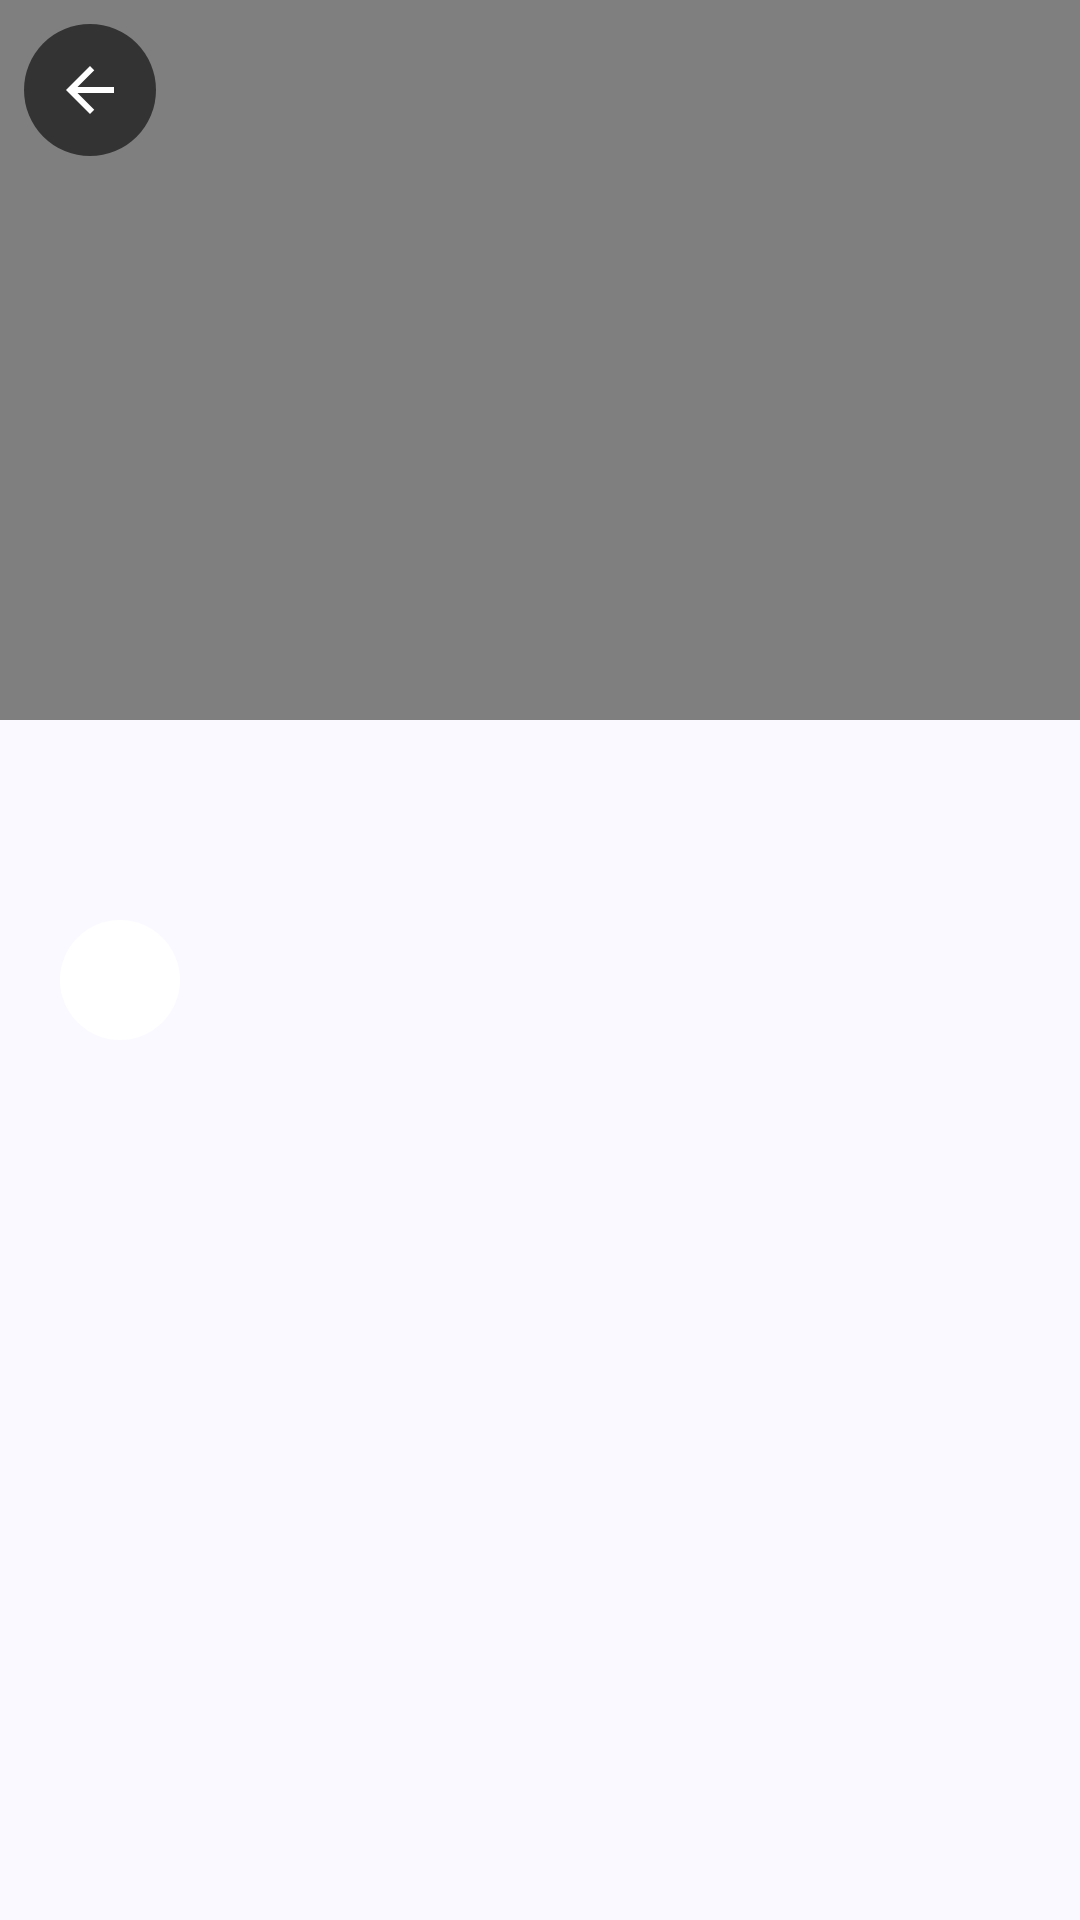

Reconstruct the res/layout file that produces this screen, plus the resources it refers to.
<!-- AndroidManifest.xml: application theme Theme.MyApplication -->
<!-- res/layout/activity_video_player.xml -->
<?xml version="1.0" encoding="utf-8"?>
<LinearLayout xmlns:android="http://schemas.android.com/apk/res/android"
    xmlns:app="http://schemas.android.com/apk/res-auto"
    xmlns:tools="http://schemas.android.com/tools"
    android:id="@+id/main"
    android:layout_width="match_parent"
    android:layout_height="match_parent"
    android:background="?android:attr/colorBackground"
    android:orientation="vertical"
    tools:context=".VideoPlayerActivity">

    
    <FrameLayout
        android:id="@+id/videoStage"
        android:layout_width="match_parent"
        android:layout_height="wrap_content"
        android:background="@android:color/black">

        <FrameLayout
            android:layout_width="match_parent"
            android:layout_height="240dp">

            <VideoView
                android:id="@+id/videoView"
                android:layout_width="match_parent"
                android:layout_height="match_parent"
                android:layout_gravity="center" />
        </FrameLayout>

        <ImageButton
            android:id="@+id/btnVideoBack"
            android:layout_width="44dp"
            android:layout_height="44dp"
            android:layout_margin="8dp"
            android:background="@drawable/bg_scrim_circle"
            android:contentDescription="@string/back"
            android:padding="10dp"
            android:src="@drawable/ic_arrow_back"
            app:tint="@color/white" />
    </FrameLayout>

    <ScrollView
        android:layout_width="match_parent"
        android:layout_height="0dp"
        android:layout_weight="1">

        <LinearLayout
            android:layout_width="match_parent"
            android:layout_height="wrap_content"
            android:orientation="vertical"
            android:padding="20dp">

            <TextView
                android:id="@+id/tvPlayerTitle"
                android:layout_width="match_parent"
                android:layout_height="wrap_content"
                android:fontFamily="serif"
                android:textColor="?attr/colorOnSurface"
                android:textSize="24sp"
                android:textStyle="bold"
                tools:text="How I built my first bookshelf" />

            <LinearLayout
                android:id="@+id/uploaderRow"
                android:layout_width="match_parent"
                android:layout_height="wrap_content"
                android:layout_marginTop="14dp"
                android:background="?attr/selectableItemBackground"
                android:gravity="center_vertical"
                android:orientation="horizontal">

                <TextView
                    android:id="@+id/tvPlayerAvatar"
                    android:layout_width="40dp"
                    android:layout_height="40dp"
                    android:background="@drawable/bg_avatar"
                    android:gravity="center"
                    android:textColor="@color/white"
                    android:textSize="14sp"
                    android:textStyle="bold"
                    tools:text="AR" />

                <LinearLayout
                    android:layout_width="0dp"
                    android:layout_height="wrap_content"
                    android:layout_marginStart="12dp"
                    android:layout_weight="1"
                    android:orientation="vertical">

                    <TextView
                        android:id="@+id/tvPlayerUploader"
                        android:layout_width="match_parent"
                        android:layout_height="wrap_content"
                        android:textColor="?attr/colorOnSurface"
                        android:textSize="15sp"
                        android:textStyle="bold"
                        tools:text="Alice Reader" />

                    <TextView
                        android:id="@+id/tvPlayerTime"
                        android:layout_width="match_parent"
                        android:layout_height="wrap_content"
                        android:textColor="?attr/colorOnSurfaceVariant"
                        android:textSize="13sp"
                        tools:text="2 hours ago" />
                </LinearLayout>
            </LinearLayout>

            <TextView
                android:id="@+id/tvPlayerDescription"
                android:layout_width="match_parent"
                android:layout_height="wrap_content"
                android:layout_marginTop="18dp"
                android:lineSpacingMultiplier="1.25"
                android:textColor="?attr/colorOnSurface"
                android:textSize="16sp"
                tools:text="A weekend project with some pine and a lot of patience." />

            <com.google.android.material.button.MaterialButton
                android:id="@+id/btnDeleteVideo"
                style="@style/Widget.App.Button.OutlinedIcon"
                android:layout_width="wrap_content"
                android:layout_height="52dp"
                android:layout_marginTop="24dp"
                android:text="@string/video_delete"
                android:textColor="?attr/colorError"
                android:visibility="gone"
                app:icon="@drawable/ic_delete"
                app:iconTint="?attr/colorError"
                tools:visibility="visible" />
        </LinearLayout>
    </ScrollView>
</LinearLayout>
<!-- resources referenced by this layout -->
<resources>
  <!-- drawable bg_avatar (drawable) -->
  <?xml version="1.0" encoding="utf-8"?>
  <shape xmlns:android="http://schemas.android.com/apk/res/android" android:shape="oval">
      <solid android:color="@color/white" />
  </shape>
  <!-- drawable bg_scrim_circle (drawable) -->
  <?xml version="1.0" encoding="utf-8"?>
  <shape xmlns:android="http://schemas.android.com/apk/res/android" android:shape="oval">
      <solid android:color="#99000000" />
  </shape>
  <!-- drawable ic_arrow_back (drawable) -->
  <?xml version="1.0" encoding="utf-8"?>
  <vector xmlns:android="http://schemas.android.com/apk/res/android"
      android:width="24dp"
      android:height="24dp"
      android:tint="?attr/colorControlNormal"
      android:viewportWidth="24"
      android:viewportHeight="24">
      <path
          android:fillColor="#FF000000"
          android:pathData="M20,11H7.83l5.59,-5.59L12,4l-8,8 8,8 1.41,-1.41L7.83,13H20v-2z" />
  </vector>
  <!-- drawable ic_delete (drawable) -->
  <?xml version="1.0" encoding="utf-8"?>
  <vector xmlns:android="http://schemas.android.com/apk/res/android"
      android:width="24dp"
      android:height="24dp"
      android:tint="?attr/colorControlNormal"
      android:viewportWidth="24"
      android:viewportHeight="24">
      <path
          android:fillColor="#FF000000"
          android:pathData="M6,19c0,1.1 0.9,2 2,2h8c1.1,0 2,-0.9 2,-2V7H6v12zM19,4h-3.5l-1,-1h-5l-1,1H5v2h14V4z" />
  </vector>
  <string name="back">Back</string>
  <style name="Theme.MyApplication" parent="Theme.Material3.DayNight.NoActionBar">
          <item name="colorPrimary">@color/md_primary</item>
          <item name="colorOnPrimary">@color/md_on_primary</item>
          <item name="colorPrimaryContainer">@color/md_primary_container</item>
          <item name="colorOnPrimaryContainer">@color/md_on_primary_container</item>
          <item name="colorSecondary">@color/md_secondary</item>
          <item name="colorOnSecondary">@color/md_on_secondary</item>
          <item name="colorSecondaryContainer">@color/md_secondary_container</item>
          <item name="colorOnSecondaryContainer">@color/md_on_secondary_container</item>
          <item name="colorSurface">@color/md_surface</item>
          <item name="colorOnSurface">@color/md_on_surface</item>
          <item name="colorOnSurfaceVariant">@color/md_on_surface_variant</item>
          <item name="colorSurfaceContainerLow">@color/md_surface_container_low</item>
          <item name="colorSurfaceContainer">@color/md_surface_container</item>
          <item name="colorOutline">@color/md_outline</item>
          <item name="colorOutlineVariant">@color/md_outline_variant</item>
          <item name="android:windowBackground">@color/md_surface</item>
          <item name="android:colorBackground">@color/md_surface</item>
          <item name="android:textColorPrimary">@color/md_on_surface</item>
          <item name="android:textColorSecondary">@color/md_on_surface_variant</item>
      </style>
  <color name="md_primary">#FF4338CA</color>
  <color name="md_on_primary">#FFFFFFFF</color>
  <color name="md_primary_container">#FFE3E1FF</color>
  <color name="md_on_primary_container">#FF14115C</color>
  <color name="md_secondary">#FF5A5D7A</color>
  <color name="md_on_secondary">#FFFFFFFF</color>
  <color name="md_secondary_container">#FFE2E3F4</color>
  <color name="md_on_secondary_container">#FF181B33</color>
  <color name="md_surface">#FFFAF9FF</color>
  <color name="md_on_surface">#FF1B1B23</color>
  <color name="md_on_surface_variant">#FF46464F</color>
  <color name="md_surface_container_low">#FFF4F3FB</color>
  <color name="md_surface_container">#FFEFEEF7</color>
  <color name="md_outline">#FF777680</color>
  <color name="md_outline_variant">#FFC7C5D0</color>
  <!-- not gathered from this repository: default colours our renderer supplied (Android Studio template values) -->
  <color name="white">#FFFFFFFF</color>
</resources>
